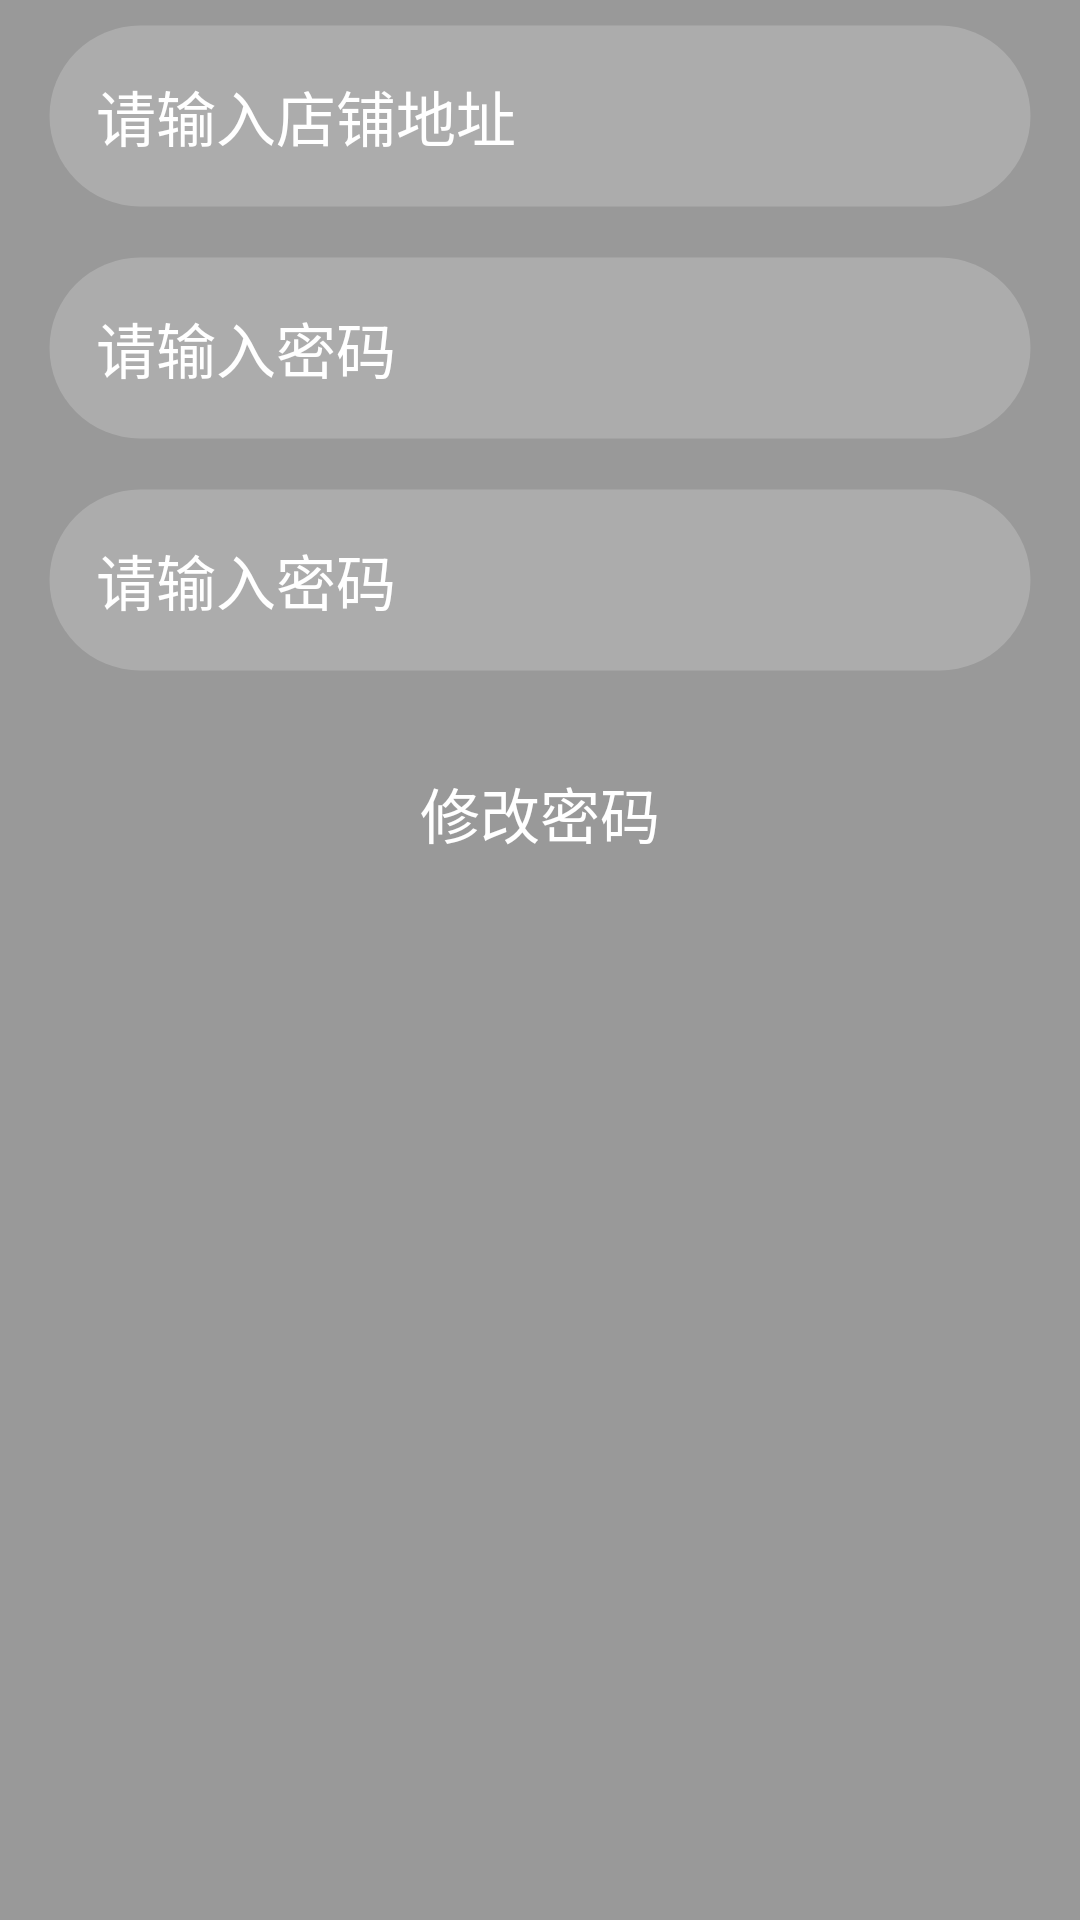

Layout XML and referenced resources for this Android screen:
<!-- AndroidManifest.xml: application theme AppTheme -->
<!-- res/layout/activity_business_change_password.xml -->
<?xml version="1.0" encoding="utf-8"?>
<RelativeLayout xmlns:android="http://schemas.android.com/apk/res/android"
    xmlns:tools="http://schemas.android.com/tools"
    android:layout_width="match_parent"
    android:layout_height="match_parent"
    android:background="@color/gray"
    tools:context=".view.activity.BusinessChangePasswordActivity">

    <EditText
        android:id="@+id/et_change_business_address"
        style="@style/Font_family_light"
        android:layout_width="match_parent"
        android:layout_height="wrap_content"
        android:layout_marginLeft="16dp"
        android:layout_marginTop="8dp"
        android:layout_marginRight="16dp"
        android:layout_marginBottom="8dp"
        android:background="@drawable/edit_style"
        android:drawablePadding="16dp"
        android:hint="@string/address_hint"
        android:maxLines="1"
        android:padding="16dp"
        android:textColor="@color/white"
        android:textColorHint="@color/white"
        android:textSize="20sp" />

    <EditText
        android:id="@+id/et_change_business_password"
        style="@style/Font_family_light"
        android:layout_width="match_parent"
        android:layout_height="wrap_content"
        android:layout_below="@+id/et_change_business_address"
        android:layout_marginLeft="16dp"
        android:layout_marginTop="8dp"
        android:layout_marginRight="16dp"
        android:layout_marginBottom="8dp"
        android:background="@drawable/edit_style"
        android:drawablePadding="16dp"
        android:hint="@string/password_hint"
        android:inputType="textPassword"
        android:maxLines="1"
        android:padding="16dp"
        android:textColor="@color/white"
        android:textColorHint="@color/white"
        android:textSize="20sp" />

    <EditText
        android:id="@+id/et_change_business_repassword"
        style="@style/Font_family_light"
        android:layout_width="match_parent"
        android:layout_height="wrap_content"
        android:layout_below="@+id/et_change_business_password"
        android:layout_marginLeft="16dp"
        android:layout_marginTop="8dp"
        android:layout_marginRight="16dp"
        android:layout_marginBottom="8dp"
        android:background="@drawable/edit_style"
        android:drawablePadding="16dp"
        android:hint="@string/password_hint"
        android:inputType="textPassword"
        android:maxLines="1"
        android:padding="16dp"
        android:textColor="@color/white"
        android:textColorHint="@color/white"
        android:textSize="20sp" />

    <Button
        android:id="@+id/bt_business_change"
        style="@style/Font_family_regular"
        android:layout_width="match_parent"
        android:layout_height="wrap_content"
        android:onClick="changeClick"
        android:layout_below="@+id/et_change_business_repassword"
        android:layout_marginLeft="16dp"
        android:layout_marginTop="15dip"
        android:layout_marginRight="16dp"
        android:background="@drawable/text_bg"
        android:text="@string/change_password"
        android:textColor="#fff"
        android:textSize="20sp" />

</RelativeLayout>
<!-- resources referenced by this layout -->
<resources>
  <color name="gray">#999</color>
  <color name="white">#fff</color>
  <!-- drawable edit_style (drawable-v24) -->
  <shape
      xmlns:android="http://schemas.android.com/apk/res/android"
      android:shape="rectangle"   >
  
      <solid
          android:color="#30FFFFFF"
          >
      </solid>
  
      <stroke
          android:width="1dp"
          android:color="@color/transparent" >
      </stroke>
  
      <padding
          android:left="8dp"
          android:top="8dp"
          android:right="8dp"
          android:bottom="8dp"    >
      </padding>
  
      <corners
          android:radius="32dp"   >
      </corners>
  
  </shape>
  <string name="address_hint">请输入店铺地址</string>
  <string name="change_password">修改密码</string>
  <string name="password_hint">请输入密码</string>
  <style name="Font_family_light" parent="AppTheme">
          <item name="android:fontFamily">sans-serif-light</item>
      </style>
  <style name="Font_family_regular" parent="AppTheme">
          <item name="android:fontFamily">sans-serif-regular</item>
      </style>
  <style name="AppTheme" parent="Theme.AppCompat.Light.DarkActionBar">
          
          <item name="colorPrimary">@color/colorPrimary</item>
          <item name="colorPrimaryDark">@color/colorPrimaryDark</item>
          <item name="colorAccent">@color/colorAccent</item>
          <item name="windowNoTitle">true</item>
      </style>
  <color name="transparent">#00000000</color>
  <color name="colorPrimary">#008577</color>
  <color name="colorPrimaryDark">#00574B</color>
  <color name="colorAccent">#D81B60</color>
</resources>
